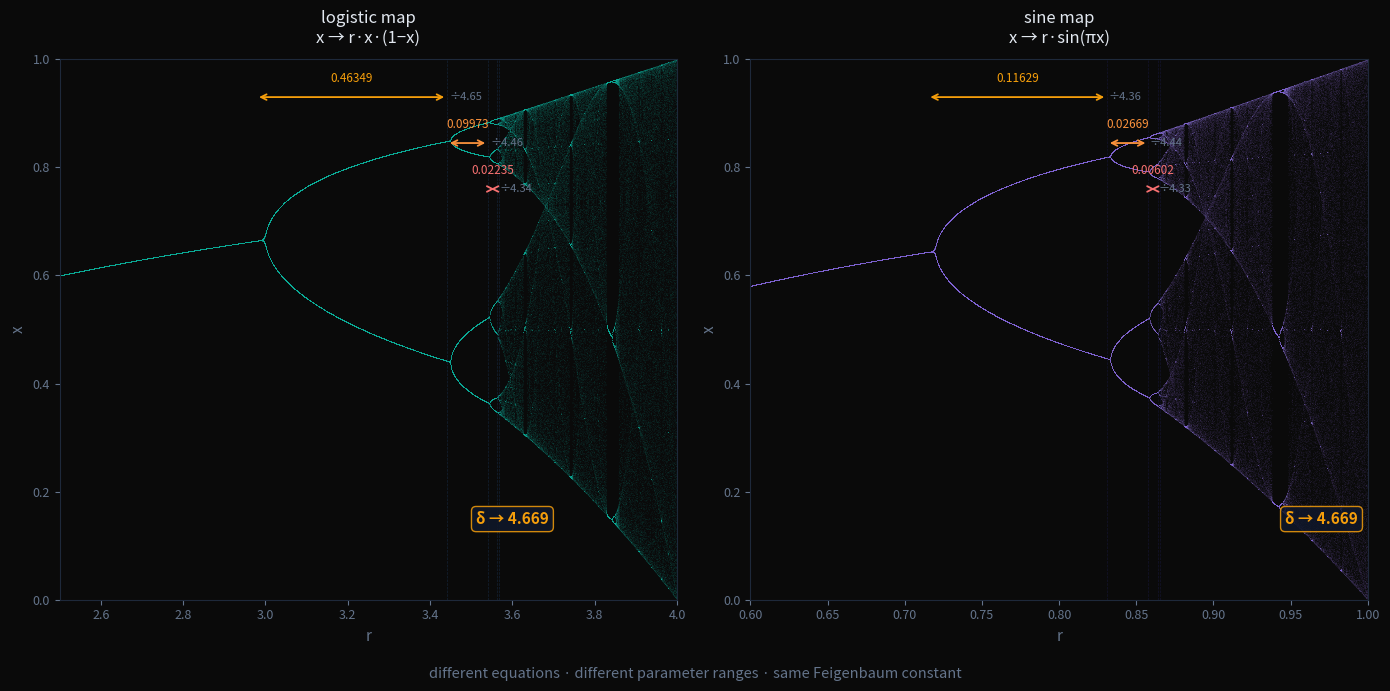

Write the Python code that produced this figure. (Note: this script raises an exception after producing the figure.)
"""
Feigenbaum universality: logistic map vs. sine map.

Both are single-humped maps. Both bifurcate. Both approach chaos.
The bifurcation thresholds differ. The ratios converge to the same δ ≈ 4.669.

Output: assets/universality.png
"""

import numpy as np
import matplotlib.pyplot as plt

def find_period(map_fn, r, x0=0.5, n_warmup=500, n_check=256, tol=1e-6):
    """Find the period of the attractor at parameter r."""
    x = x0
    for _ in range(n_warmup):
        x = map_fn(r, x)
    # collect orbit
    orbit = []
    for _ in range(n_check):
        x = map_fn(r, x)
        orbit.append(x)
    # find period by checking if x returns to start
    x_start = orbit[0]
    for p in [1, 2, 4, 8, 16, 32, 64]:
        if all(abs(orbit[i] - orbit[i+p]) < tol for i in range(min(p, len(orbit)-p))):
            return p
    return None  # chaotic or very high period

def find_bifurcation(map_fn, r_lo, r_hi, from_period, tol=1e-8, max_iter=60):
    """Binary search for the bifurcation point where period doubles from from_period."""
    for _ in range(max_iter):
        r_mid = (r_lo + r_hi) / 2
        p = find_period(map_fn, r_mid)
        if p is not None and p <= from_period:
            r_lo = r_mid
        else:
            r_hi = r_mid
        if r_hi - r_lo < tol:
            break
    return (r_lo + r_hi) / 2

def logistic(r, x):
    return r * x * (1 - x)

def sine_map(r, x):
    return r * np.sin(np.pi * x)

# --- compute bifurcation points ---
print("Finding logistic map bifurcation points...")
log_bifs = []
# period 1→2 around r=3
log_bifs.append(find_bifurcation(logistic, 2.9, 3.1, 1))
# period 2→4 around r=3.45
log_bifs.append(find_bifurcation(logistic, 3.4, 3.5, 2))
# period 4→8 around r=3.54
log_bifs.append(find_bifurcation(logistic, 3.53, 3.56, 4))
# period 8→16 around r=3.564
log_bifs.append(find_bifurcation(logistic, 3.56, 3.57, 8))
# period 16→32
log_bifs.append(find_bifurcation(logistic, 3.568, 3.570, 16))

log_intervals = [log_bifs[i+1] - log_bifs[i] for i in range(len(log_bifs)-1)]
log_ratios = [log_intervals[i] / log_intervals[i+1] for i in range(len(log_intervals)-1)]

print(f"Bifurcations: {[f'{r:.6f}' for r in log_bifs]}")
print(f"Intervals:    {[f'{x:.6f}' for x in log_intervals]}")
print(f"Ratios:       {[f'{x:.4f}' for x in log_ratios]}")
print()

print("Finding sine map bifurcation points...")
sine_bifs = []
# sine map: period 1→2 around r~0.72
sine_bifs.append(find_bifurcation(sine_map, 0.60, 0.80, 1))
# period 2→4 around r~0.83
sine_bifs.append(find_bifurcation(sine_map, 0.80, 0.87, 2))
# period 4→8 around r~0.858
sine_bifs.append(find_bifurcation(sine_map, 0.85, 0.870, 4))
# period 8→16
sine_bifs.append(find_bifurcation(sine_map, 0.862, 0.868, 8))
# period 16→32
sine_bifs.append(find_bifurcation(sine_map, 0.864, 0.866, 16))

sine_intervals = [sine_bifs[i+1] - sine_bifs[i] for i in range(len(sine_bifs)-1)]
sine_ratios = [sine_intervals[i] / sine_intervals[i+1] for i in range(len(sine_intervals)-1)]

print(f"Bifurcations: {[f'{r:.6f}' for r in sine_bifs]}")
print(f"Intervals:    {[f'{x:.6f}' for x in sine_intervals]}")
print(f"Ratios:       {[f'{x:.4f}' for x in sine_ratios]}")

# --- bifurcation diagrams ---
def bifurcation_diagram(map_fn, r_range, n_skip=400, n_plot=150, n_r=2500):
    rs = np.linspace(r_range[0], r_range[1], n_r)
    all_r, all_x = [], []
    for r in rs:
        x = 0.5
        for _ in range(n_skip):
            x = map_fn(r, x)
        for _ in range(n_plot):
            x = map_fn(r, x)
            all_r.append(r)
            all_x.append(x)
    return np.array(all_r), np.array(all_x)

print("\nComputing logistic diagram...")
lr, lx = bifurcation_diagram(logistic, (2.5, 4.0))
print("Computing sine map diagram...")
sr, sx = bifurcation_diagram(sine_map, (0.6, 1.0))

# --- plot ---
fig, axes = plt.subplots(1, 2, figsize=(14, 7))
fig.patch.set_facecolor('#0a0a0a')

TEAL = '#2dd4bf'
VIOLET = '#a78bfa'
ACCENT = '#f59e0b'
TEXT_COLOR = '#e2e8f0'
DIM_COLOR = '#64748b'

for ax in axes:
    ax.set_facecolor('#0a0a0a')
    for spine in ax.spines.values():
        spine.set_color('#1e293b')
    ax.tick_params(colors=DIM_COLOR, labelsize=9)

interval_colors = ['#f59e0b', '#fb923c', '#f87171']

def annotate_intervals(ax, bifs, intervals, ratios, y_top=0.93, dy=0.085, colors=interval_colors, r_pad_frac=0.01):
    r_span = bifs[-1] - bifs[0]
    for i in range(min(3, len(intervals))):
        r1, r2 = bifs[i], bifs[i+1]
        interval = intervals[i]
        y_br = y_top - i * dy
        ax.annotate('', xy=(r2, y_br), xytext=(r1, y_br),
                    arrowprops=dict(arrowstyle='<->', color=colors[i], lw=1.3))
        ax.text((r1 + r2) / 2, y_br + 0.022, f"{interval:.5f}",
                ha='center', va='bottom', color=colors[i], fontsize=8.5)
        if i < len(ratios):
            ax.text(r2 + r_span * r_pad_frac, y_br, f"÷{ratios[i]:.2f}",
                    ha='left', va='center', color=DIM_COLOR, fontsize=8, style='italic')

# logistic map
ax = axes[0]
ax.scatter(lr, lx, s=0.06, c=TEAL, alpha=0.25, linewidths=0, rasterized=True)
ax.set_xlim(2.5, 4.0)
ax.set_ylim(0, 1)
ax.set_xlabel('r', color=DIM_COLOR, fontsize=11)
ax.set_ylabel('x', color=DIM_COLOR, fontsize=11)
ax.set_title('logistic map\nx → r·x·(1−x)', color=TEXT_COLOR, fontsize=12, pad=12)

for r in log_bifs[1:5]:
    ax.axvline(r, color='#1e3a5f', lw=0.5, alpha=0.5, linestyle='--')

annotate_intervals(ax, log_bifs, log_intervals, log_ratios)

ax.text(3.60, 0.14, f'δ → 4.669', color=ACCENT, fontsize=11,
        ha='center', fontweight='bold',
        bbox=dict(boxstyle='round,pad=0.3', facecolor='#0f172a', edgecolor=ACCENT, alpha=0.85))

# sine map
ax = axes[1]
ax.scatter(sr, sx, s=0.06, c=VIOLET, alpha=0.25, linewidths=0, rasterized=True)
ax.set_xlim(0.6, 1.0)
ax.set_ylim(0, 1)
ax.set_xlabel('r', color=DIM_COLOR, fontsize=11)
ax.set_ylabel('x', color=DIM_COLOR, fontsize=11)
ax.set_title('sine map\nx → r·sin(πx)', color=TEXT_COLOR, fontsize=12, pad=12)

for r in sine_bifs[1:5]:
    ax.axvline(r, color='#1e1e4f', lw=0.5, alpha=0.5, linestyle='--')

annotate_intervals(ax, sine_bifs, sine_intervals, sine_ratios, r_pad_frac=0.005)

ax.text(0.970, 0.14, f'δ → 4.669', color=ACCENT, fontsize=11,
        ha='center', fontweight='bold',
        bbox=dict(boxstyle='round,pad=0.3', facecolor='#0f172a', edgecolor=ACCENT, alpha=0.85))

fig.text(0.5, 0.02,
         'different equations · different parameter ranges · same Feigenbaum constant',
         ha='center', va='bottom', color=DIM_COLOR, fontsize=10.5, style='italic')

plt.tight_layout(rect=[0, 0.05, 1, 1])
plt.savefig('assets/universality.png', dpi=150, bbox_inches='tight',
            facecolor=fig.get_facecolor())
plt.close()
print("\nSaved: assets/universality.png")
